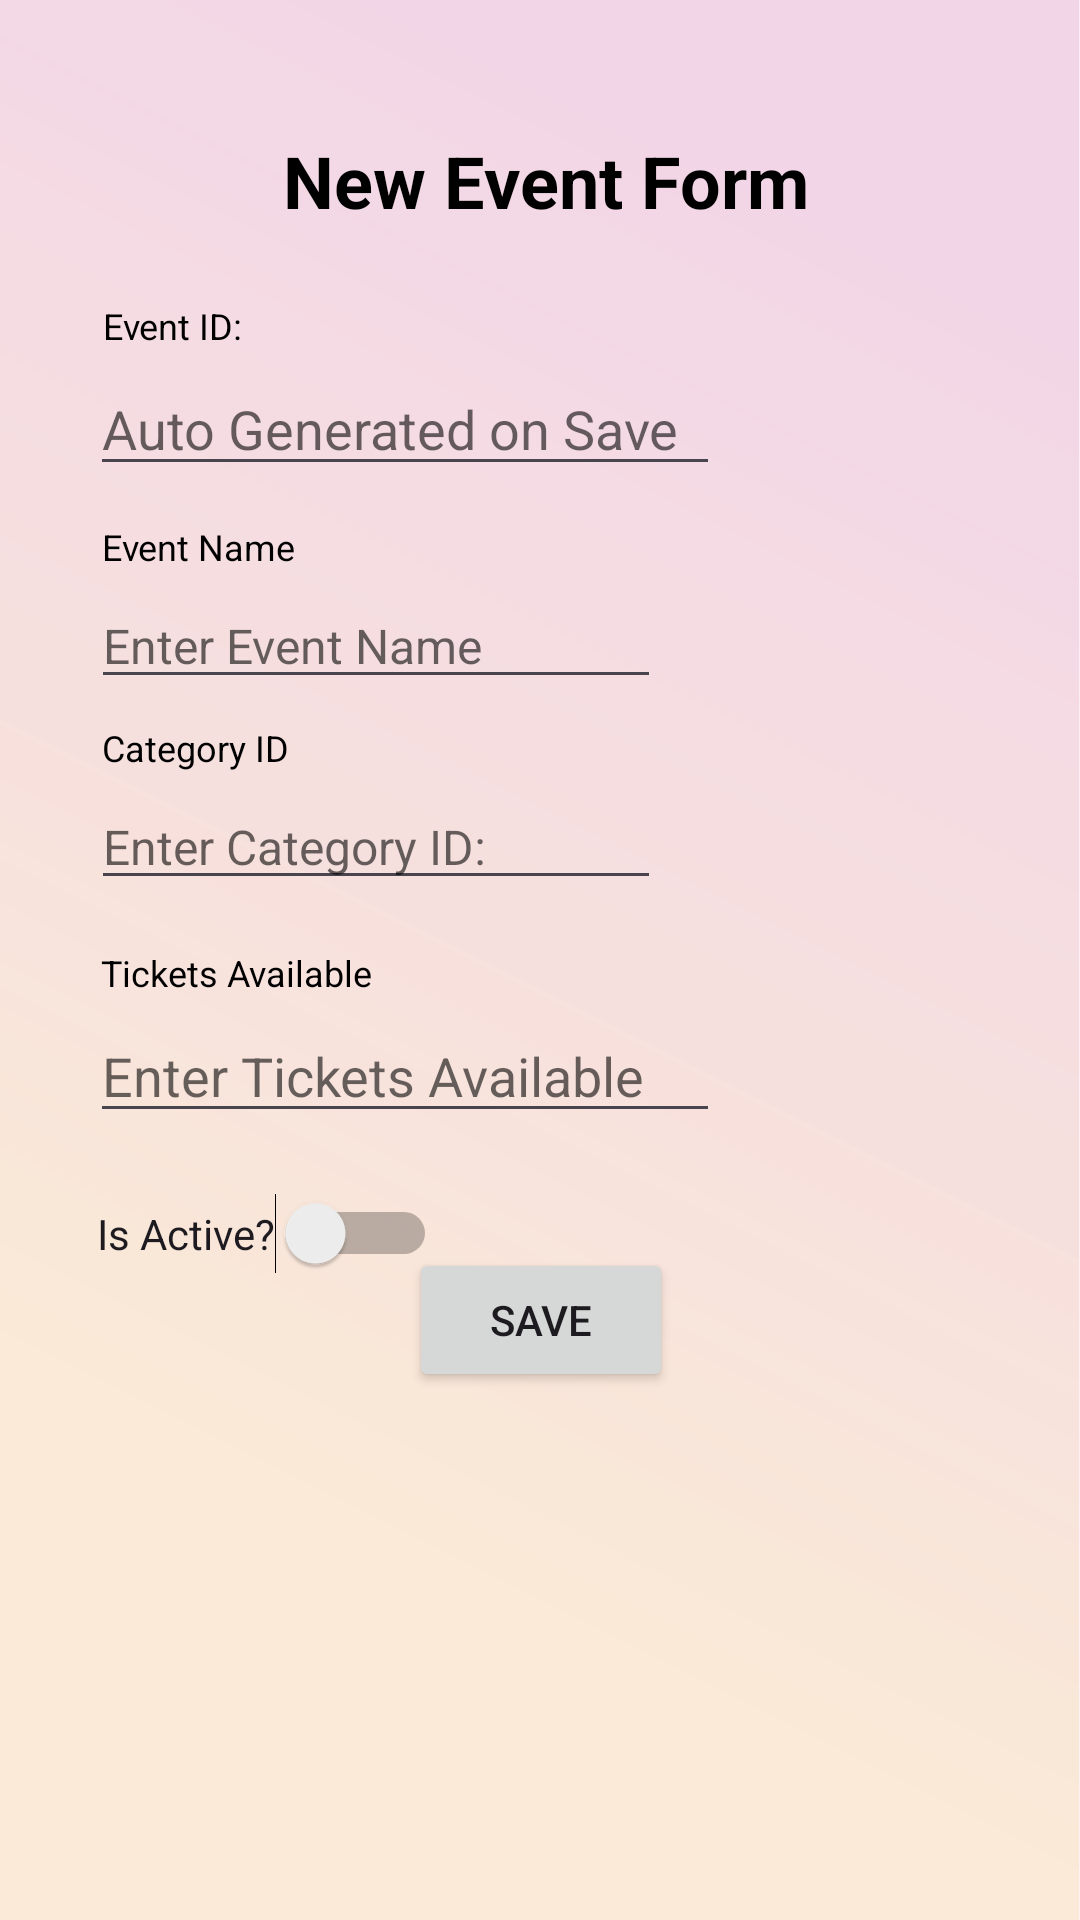

Write the Android layout XML for this screen, with the resource values it uses.
<!-- AndroidManifest.xml: application theme Theme.FIT2081ASSIGNMENT1 -->
<!-- res/layout/activity_new_event.xml -->
<?xml version="1.0" encoding="utf-8"?>
<androidx.constraintlayout.widget.ConstraintLayout xmlns:android="http://schemas.android.com/apk/res/android"
    xmlns:app="http://schemas.android.com/apk/res-auto"
    xmlns:tools="http://schemas.android.com/tools"
    android:id="@+id/main"
    android:layout_width="match_parent"
    android:layout_height="match_parent"
    android:background="@drawable/background_event_event_category"
    tools:context=".NewEvent">

    <Button
        android:id="@+id/buttonSaveCategory"
        android:layout_width="wrap_content"
        android:layout_height="wrap_content"
        android:layout_marginBottom="176dp"
        android:onClick="onSave"
        android:text="Save"
        app:layout_constraintBottom_toBottomOf="parent"
        app:layout_constraintEnd_toEndOf="parent"
        app:layout_constraintHorizontal_bias="0.501"
        app:layout_constraintStart_toStartOf="parent" />

    <TextView
        android:id="@+id/textEventID"
        android:layout_width="wrap_content"
        android:layout_height="wrap_content"
        android:layout_marginTop="24dp"
        android:text="Event ID: "
        android:textColor="#000000"
        android:textSize="12sp"
        app:layout_constraintEnd_toEndOf="parent"
        app:layout_constraintHorizontal_bias="0.111"
        app:layout_constraintStart_toStartOf="parent"
        app:layout_constraintTop_toBottomOf="@+id/textNewEventForm" />

    <TextView
        android:id="@+id/textTicketsAvailable"
        android:layout_width="wrap_content"
        android:layout_height="wrap_content"
        android:layout_marginTop="16dp"
        android:text="Tickets Available"
        android:textColor="#000000"
        android:textSize="12sp"
        app:layout_constraintEnd_toEndOf="parent"
        app:layout_constraintHorizontal_bias="0.125"
        app:layout_constraintStart_toStartOf="parent"
        app:layout_constraintTop_toBottomOf="@+id/editTextCategory" />

    <TextView
        android:id="@+id/textEventName"
        android:layout_width="wrap_content"
        android:layout_height="wrap_content"
        android:layout_marginTop="12dp"
        android:text="Event Name"
        android:textColor="#000000"
        android:textSize="12sp"
        app:layout_constraintEnd_toEndOf="parent"
        app:layout_constraintHorizontal_bias="0.115"
        app:layout_constraintStart_toStartOf="parent"
        app:layout_constraintTop_toBottomOf="@+id/editTextEventID" />

    <EditText
        android:id="@+id/editTextCategory"
        android:layout_width="wrap_content"
        android:layout_height="wrap_content"
        android:layout_marginTop="4dp"
        android:ems="10"
        android:hint="Enter Category ID:"
        android:inputType="text"
        android:textColorHint="#97000000"
        android:textSize="16sp"
        app:layout_constraintEnd_toEndOf="parent"
        app:layout_constraintHorizontal_bias="0.178"
        app:layout_constraintStart_toStartOf="parent"
        app:layout_constraintTop_toBottomOf="@+id/textCategory" />

    <TextView
        android:id="@+id/textCategory"
        android:layout_width="wrap_content"
        android:layout_height="wrap_content"
        android:layout_marginTop="8dp"
        android:text="Category ID"
        android:textColor="#000000"
        android:textSize="12sp"
        app:layout_constraintEnd_toEndOf="parent"
        app:layout_constraintHorizontal_bias="0.114"
        app:layout_constraintStart_toStartOf="parent"
        app:layout_constraintTop_toBottomOf="@+id/editTextEventName" />

    <EditText
        android:id="@+id/editTextTickets"
        android:layout_width="wrap_content"
        android:layout_height="wrap_content"
        android:layout_marginTop="4dp"
        android:ems="10"
        android:hint="Enter Tickets Available"
        android:inputType="text"
        android:textColorHint="#97000000"
        app:layout_constraintBottom_toTopOf="@+id/buttonSaveCategory"
        app:layout_constraintEnd_toEndOf="parent"
        app:layout_constraintHorizontal_bias="0.199"
        app:layout_constraintStart_toStartOf="parent"
        app:layout_constraintTop_toBottomOf="@+id/textTicketsAvailable"
        app:layout_constraintVertical_bias="0.0" />

    <EditText
        android:id="@+id/editTextEventID"
        android:layout_width="wrap_content"
        android:layout_height="wrap_content"
        android:layout_marginTop="4dp"
        android:ems="10"
        android:hint="Auto Generated on Save"
        android:inputType="text"
        android:textColorHint="#97000000"
        app:layout_constraintEnd_toEndOf="parent"
        app:layout_constraintHorizontal_bias="0.199"
        app:layout_constraintStart_toStartOf="parent"
        app:layout_constraintTop_toBottomOf="@+id/textEventID" />

    <EditText
        android:id="@+id/editTextEventName"
        android:layout_width="wrap_content"
        android:layout_height="wrap_content"
        android:layout_marginTop="4dp"
        android:ems="10"
        android:hint="Enter Event Name"
        android:inputType="text"
        android:textColorHint="#97000000"
        android:textSize="16sp"
        app:layout_constraintEnd_toEndOf="parent"
        app:layout_constraintHorizontal_bias="0.178"
        app:layout_constraintStart_toStartOf="parent"
        app:layout_constraintTop_toBottomOf="@+id/textEventName" />

    <TextView
        android:id="@+id/textNewEventForm"
        android:layout_width="wrap_content"
        android:layout_height="wrap_content"
        android:layout_marginTop="44dp"
        android:text="New Event Form"
        android:textColor="#000000"
        android:textSize="24sp"
        android:textStyle="bold"
        app:layout_constraintEnd_toEndOf="parent"
        app:layout_constraintHorizontal_bias="0.51"
        app:layout_constraintStart_toStartOf="parent"
        app:layout_constraintTop_toTopOf="parent" />

    <Switch
        android:id="@+id/switchIsActiveEvent"
        android:layout_width="wrap_content"
        android:layout_height="wrap_content"
        android:layout_marginTop="20dp"
        android:text="Is Active?"
        app:layout_constraintBottom_toTopOf="@+id/buttonSaveCategory"
        app:layout_constraintEnd_toEndOf="parent"
        app:layout_constraintHorizontal_bias="0.131"
        app:layout_constraintStart_toStartOf="parent"
        app:layout_constraintTop_toBottomOf="@+id/editTextTickets"
        app:layout_constraintVertical_bias="0.0" />

</androidx.constraintlayout.widget.ConstraintLayout>
<!-- resources referenced by this layout -->
<resources>
  <!-- drawable background_event_event_category: png bitmap (drawable, 65449 bytes) -->
  <style name="Theme.FIT2081ASSIGNMENT1" parent="Base.Theme.FIT2081ASSIGNMENT1" />
  <style name="Base.Theme.FIT2081ASSIGNMENT1" parent="Theme.Material3.DayNight.NoActionBar">
          
          <item name="colorPrimary">@color/used_button</item>
      </style>
  <color name="used_button">#246EB9</color>
</resources>
